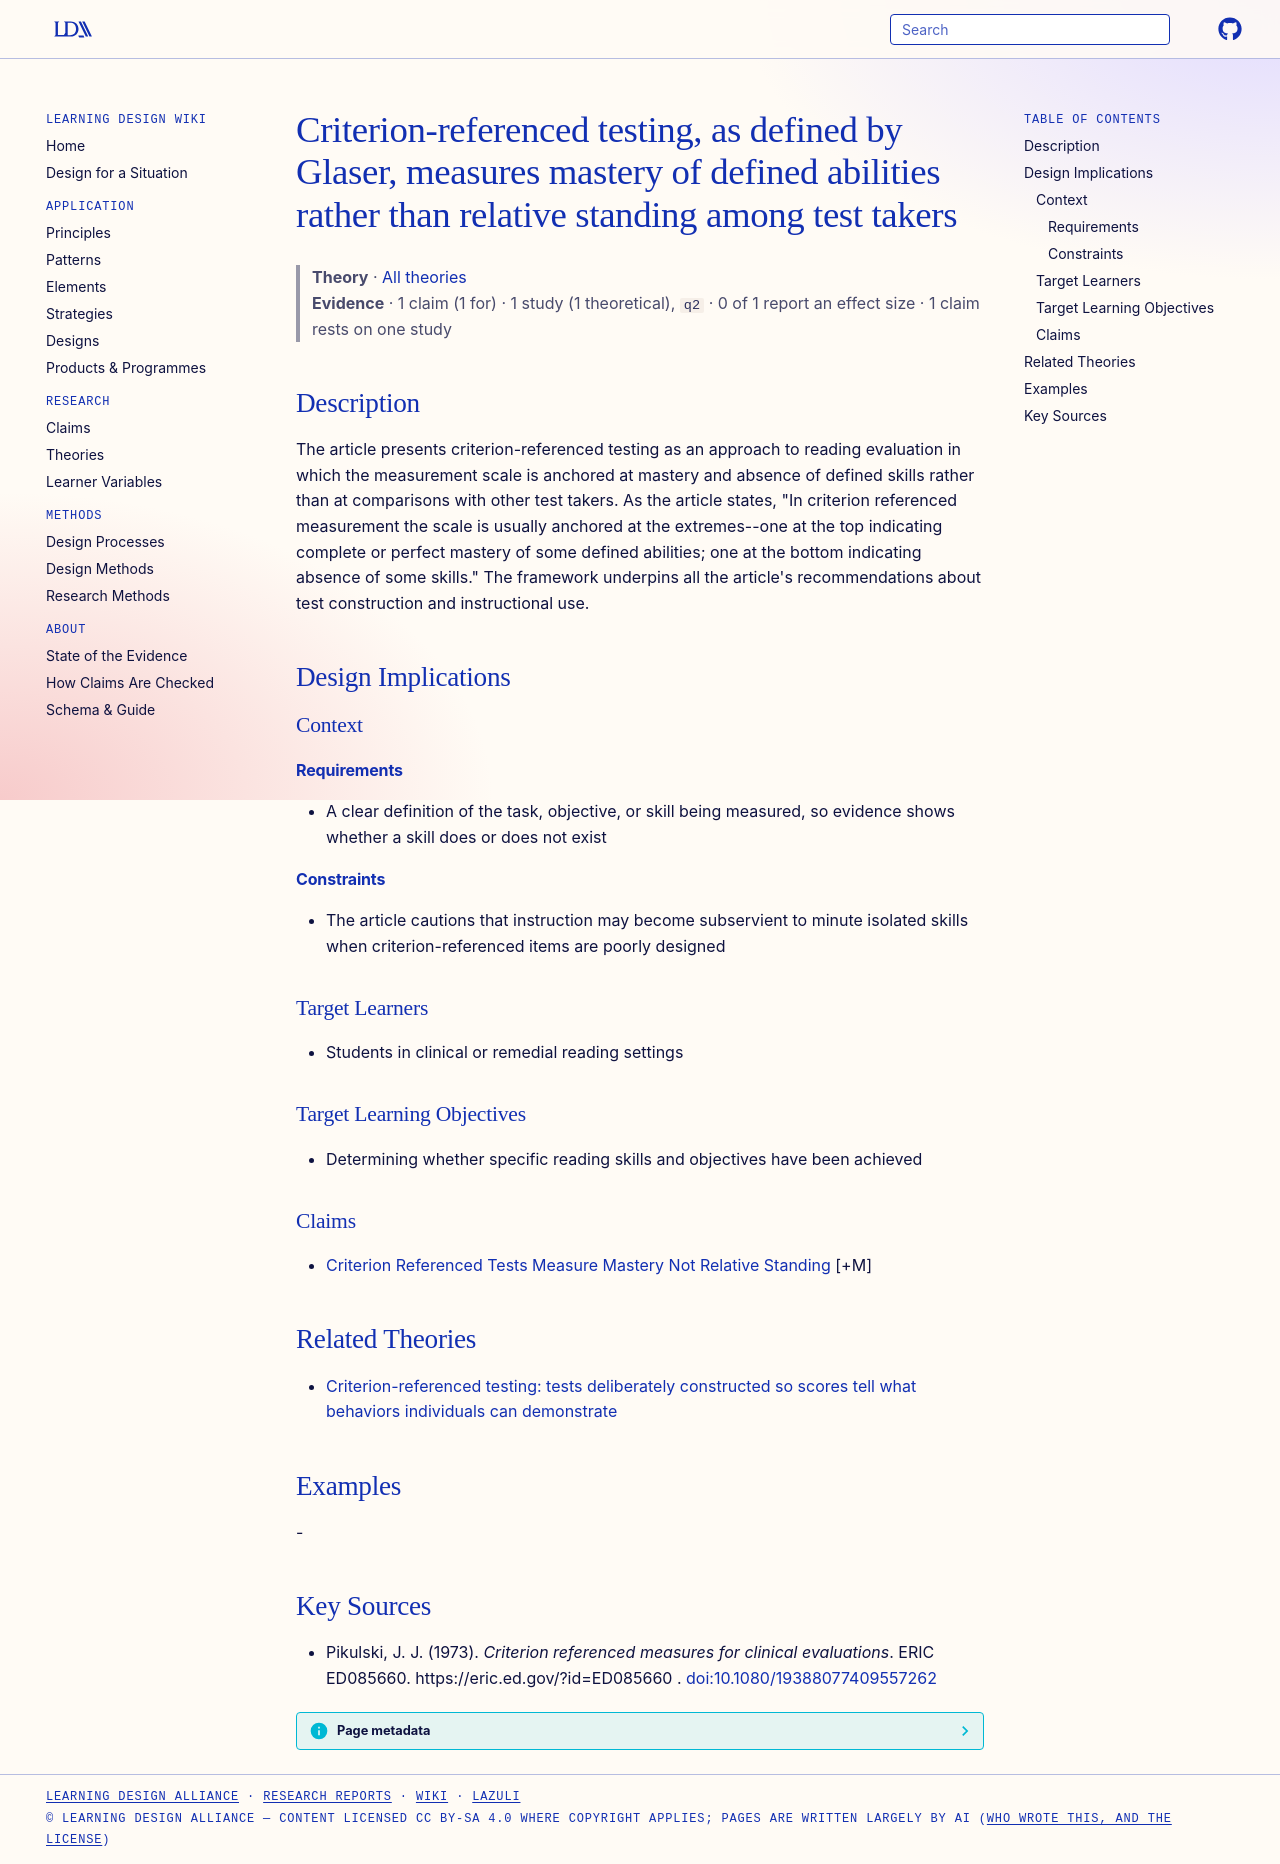

repository: Learning-Design-Alliance/learning-wiki · page: theories/criterion-referenced-testing-mastery-framework/index.html · generator: mkdocs

---
type: theory
title: Criterion-referenced testing, as defined by Glaser, measures mastery of defined abilities rather than relative standing among test takers
description: The article presents criterion-referenced testing as an approach to reading evaluation in which the measurement scale is anchored at mastery and absence of defined skills rather than at comparisons with other test tak...
canonical: true
status: review
generated:
  by: claude/unspecified
  at: 2026-09-25
sources:
  - id: criterion-referenced-measurement-in-reading-1974
    resource: "https://eric.ed.gov/?id=ED085660"
    title: "Pikulski, J. J. (1973). Criterion referenced measures for clinical evaluations. ERIC ED085660. https://eric.ed.gov/?id=ED085660"
    author: "Pikulski, J. J."
---

# Criterion-referenced testing, as defined by Glaser, measures mastery of defined abilities rather than relative standing among test takers

> **Theory** · [All theories](index.md)
> **Evidence** · 1 claim (1 for) · 1 study (1 theoretical), `q2` · 0 of 1 report an effect size · 1 claim rests on one study

## Description
The article presents criterion-referenced testing as an approach to reading evaluation in which the measurement scale is anchored at mastery and absence of defined skills rather than at comparisons with other test takers. As the article states, "In criterion referenced measurement the scale is usually anchored at the extremes--one at the top indicating complete or perfect mastery of some defined abilities; one at the bottom indicating absence of some skills." The framework underpins all the article's recommendations about test construction and instructional use.

## Design Implications

### Context
#### Requirements
- A clear definition of the task, objective, or skill being measured, so evidence shows whether a skill does or does not exist
#### Constraints
- The article cautions that instruction may become subservient to minute isolated skills when criterion-referenced items are poorly designed

### Target Learners
- Students in clinical or remedial reading settings

### Target Learning Objectives
- Determining whether specific reading skills and objectives have been achieved

### Claims
- [Criterion Referenced Tests Measure Mastery Not Relative Standing](../claims/criterion-referenced-tests-measure-mastery-not-relative-standing.md) [+M]

## Related Theories

- [Criterion-referenced testing: tests deliberately constructed so scores tell what behaviors individuals can demonstrate](criterion-referenced-testing-definition.md)

## Examples
-

## Key Sources
- Pikulski, J. J. (1973). *Criterion referenced measures for clinical evaluations*. ERIC ED085660. https://eric.ed.gov/?id=ED085660 <!-- corrected 2026-10-05 from the ERIC record this page was ingested from; was: Criterion Referenced Measurement in Reading. (1974). https://eric.ed.gov/ -->. [doi:10.1080/19388077409557262](https://doi.org/10.1080/19388077409557262)
